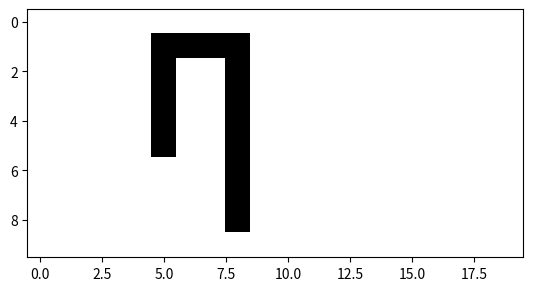

Write the Python code that produced this figure.
from heapq import heappop, heappush
import matplotlib.pyplot as pyplot
from functools import reduce
from math import sqrt

### INTRO

# in 1
a = 10
print (a)
a += 3
print (a)

# in 2
l1 = [1,2,3,4]
l2 = [x*x for x in range(4)]
l3 = [(chr(i), j) for i in range(ord('a'), ord('c') + 1) for j in range(1,3)]
l4 = l1 + l2 + l3

print(l4)
print(l4[3:-3])


# labirint

height = 10
width = 20
labyrinth = [[0 for c in range(width)] for r in range(height)]

for r in range(2,7):
    labyrinth[r][6] = 1
    labyrinth[6][r] = 1
labyrinth[2][7] = 1

pyplot.imshow(labyrinth, cmap='Greys', interpolation='nearest')
#pyplot.show()


# define start and end points
start = (5,5)
final = (8,8)

# is_final test
is_final = lambda position : position == final
print(list(map(is_final, [(1, 1), (3, 6), (8, 8)])))

# filter
print(list(filter(lambda x : x % 3 == 2, range(20))))

#reduce
print(reduce(lambda x,y: [y] + x, [7,8,9], []))

print('------------------------------')
### A* HELPERS

def is_good(pos):
    if (pos[0] >= 0 and pos[0] < height and pos[1] >= 0 and pos[1] < width):
        return labyrinth[pos[0]][pos[1]] == 0
    return False        

print(list(map(is_good, [(-1, 2), (height, 3), (width, 4), (5, 5), (6, 6)])))

def get_neighbours(pos):
    (r,c) = pos
    return (list(filter(is_good, [(r - 1, c),
                                  (r, c - 1),
                                  (r, c + 1),
                                  (r + 1, c)])))


print([get_neighbours(p) for p in [(0, 9), (5, 5)]])


def euclidean_distance(a, b):
    (ay, ax) = a
    (by, bx) = b
    return (sqrt((ay - by) * (ay - by) + (ax - bx) * (ax - bx)))

print(euclidean_distance((2, 3), (4, 7)))

def manhattan_distance(a,b):
    (ay, ax) = a
    (by, bx) = b
    return (abs(ay-by) + abs(ax-bx))

print(manhattan_distance((2, 3), (4, 0)))

def shitty_heuristic(a,b):
    (ay, ax) = a
    (by, bx) = b
    return 1 / (5 + (abs(ay-by) + abs(ax-bx)) * (abs(ay-by) + abs(ax-bx)) * 10) - 4000

def no_heuristic(a,b):
    return 0

priority_queue = []
heappush(priority_queue, (2, 'A'))
heappush(priority_queue, (1, 'B'))
heappush(priority_queue, (1.5, 'C'))

print(heappop(priority_queue)) 
print(heappop(priority_queue))
print(heappop(priority_queue))

d = {}
d['doi'] = 2
d['trei'] = 3

print(d['doi'])

print(d.get('trei'))
print(d.get('patru', 'Nu am gasit!'))

for (key, value) in d.items():
    print(key, " -> ", value)

### A* actual algo

# obs: euristica folosita trebuie sa fie una optimista pentru a da rezultate bune
# distanta euclidiana: optimista pentru ca ma misc doar stg/dreapta/sus/jos
# distanca manhattan: optimista pentru ca nu tine cont de obstacole

# cat timp mai am noduri in frontiera

    # scot un nod din forntiera

    # daca nodul e de final
        # break
    
    # daca nu e nodul final
    # pentru fiecare vecin:
        # daca vecinul e nod neexplorat
        # calculez f cost
        # il marchez ca explorat + pus in frontiera

        # daca nodul era deja descoperit
            # recalculez g cost si actualizez in frontiera + actualizez in discovered

def astar(start, end, h):
    # Frontiera, ca lista (heap) de tupluri (cost-total-estimat, nod)
    frontier = []
    heappush(frontier, (0 + h(start, end), start))
    # Nodurile descoperite ca dictionar nod -> (parinte, cost-pana-la-nod)
    discovered = {start: (None, 0)}
    while frontier:
        (crtFCost, crtNode) = heappop(frontier)
        crtGCost = crtFCost - h(crtNode, end)

        if (crtNode == end):
            print('found end!')
            break

        for childNode in get_neighbours(crtNode):
            childNodeGCost = 1 + crtGCost

            if (not(childNode in discovered)):
                childNodeHCost = h(childNode, end)
                childNodeFCost = childNodeGCost + childNodeHCost

                discovered[childNode] = (crtNode, childNodeGCost)

                if (not (childNode in (elem[1] for elem in frontier))):
                    heappush(frontier, (childNodeFCost, childNode))
            else:
                if (childNodeGCost < discovered[crtNode][1]):
                    discovered[childNode] = (crtNode, childNodeGCost)
                    newFCost = childNodeGCost + h(childNode, end)
                    heappush(frontier, (newFCost, childNode))

    cost_map = [[discovered[(r, c)][1] if (
        r, c) in discovered else 0 for c in range(width)]for r in range(height)]
    pyplot.imshow(cost_map, cmap='Greys', interpolation='nearest')
    pyplot.show()

    # Refacem drumul
    path = []
    crtPathNode = end
    while (crtPathNode is not None):
        path.append(crtPathNode)
        crtPathNode = discovered[crtPathNode][0]    
    return path  # drumul, ca lista de pozitii

euclidPath = astar(start, final, euclidean_distance)
print(euclidPath)
euclid_map = [[1 if (r,c) in euclidPath else 0 for c in range(width)]
for r in range(height)]
pyplot.imshow(euclid_map, cmap='Greys', interpolation='nearest')
pyplot.show()

manhattanPath = astar(start, final, manhattan_distance)
print(manhattanPath)
manhattan_map = [[1 if (r, c) in manhattanPath else 0 for c in range(width)]
              for r in range(height)]
pyplot.imshow(manhattan_map, cmap='Greys', interpolation='nearest')
pyplot.show()

badPath = astar(start, final, shitty_heuristic)
print(badPath)
bad_map = [[1 if (r, c) in badPath else 0 for c in range(width)]
                 for r in range(height)]
pyplot.imshow(bad_map, cmap='Greys', interpolation='nearest')
pyplot.show()

nohpath = astar(start, final, no_heuristic)
print(nohpath)
noh_map = [[1 if (r, c) in nohpath else 0 for c in range(width)]
                 for r in range(height)]
pyplot.imshow(noh_map, cmap='Greys', interpolation='nearest')
pyplot.show()
